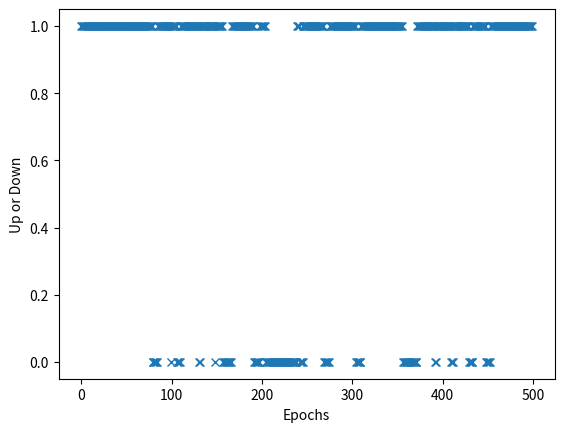

The matplotlib source for this figure:
import random
import time

import matplotlib.pyplot as plt

P = 0.05
Q = 0.1


def get_next_state(current_state):
    
    random_number = random.random()
    if current_state == 1:
        if random_number < P:
            return 0
        else:
            return 1
    else :
        if random_number< Q:
            return 1
        else :
            return 0

current_state = 1
states = []
t = 0
times = []

while t<500:
    # print(t, current_state)
    states.append(current_state)
    times.append(t)
    t+=1
    current_state = get_next_state(current_state)
    # time.sleep(1)

print("Up : ", states.count(1)/len(states))
print("Down : ", states.count(0)/len(states))

plt.plot(times, states, "x")
plt.xlabel("Epochs")
plt.ylabel("Up or Down")
plt.show()


